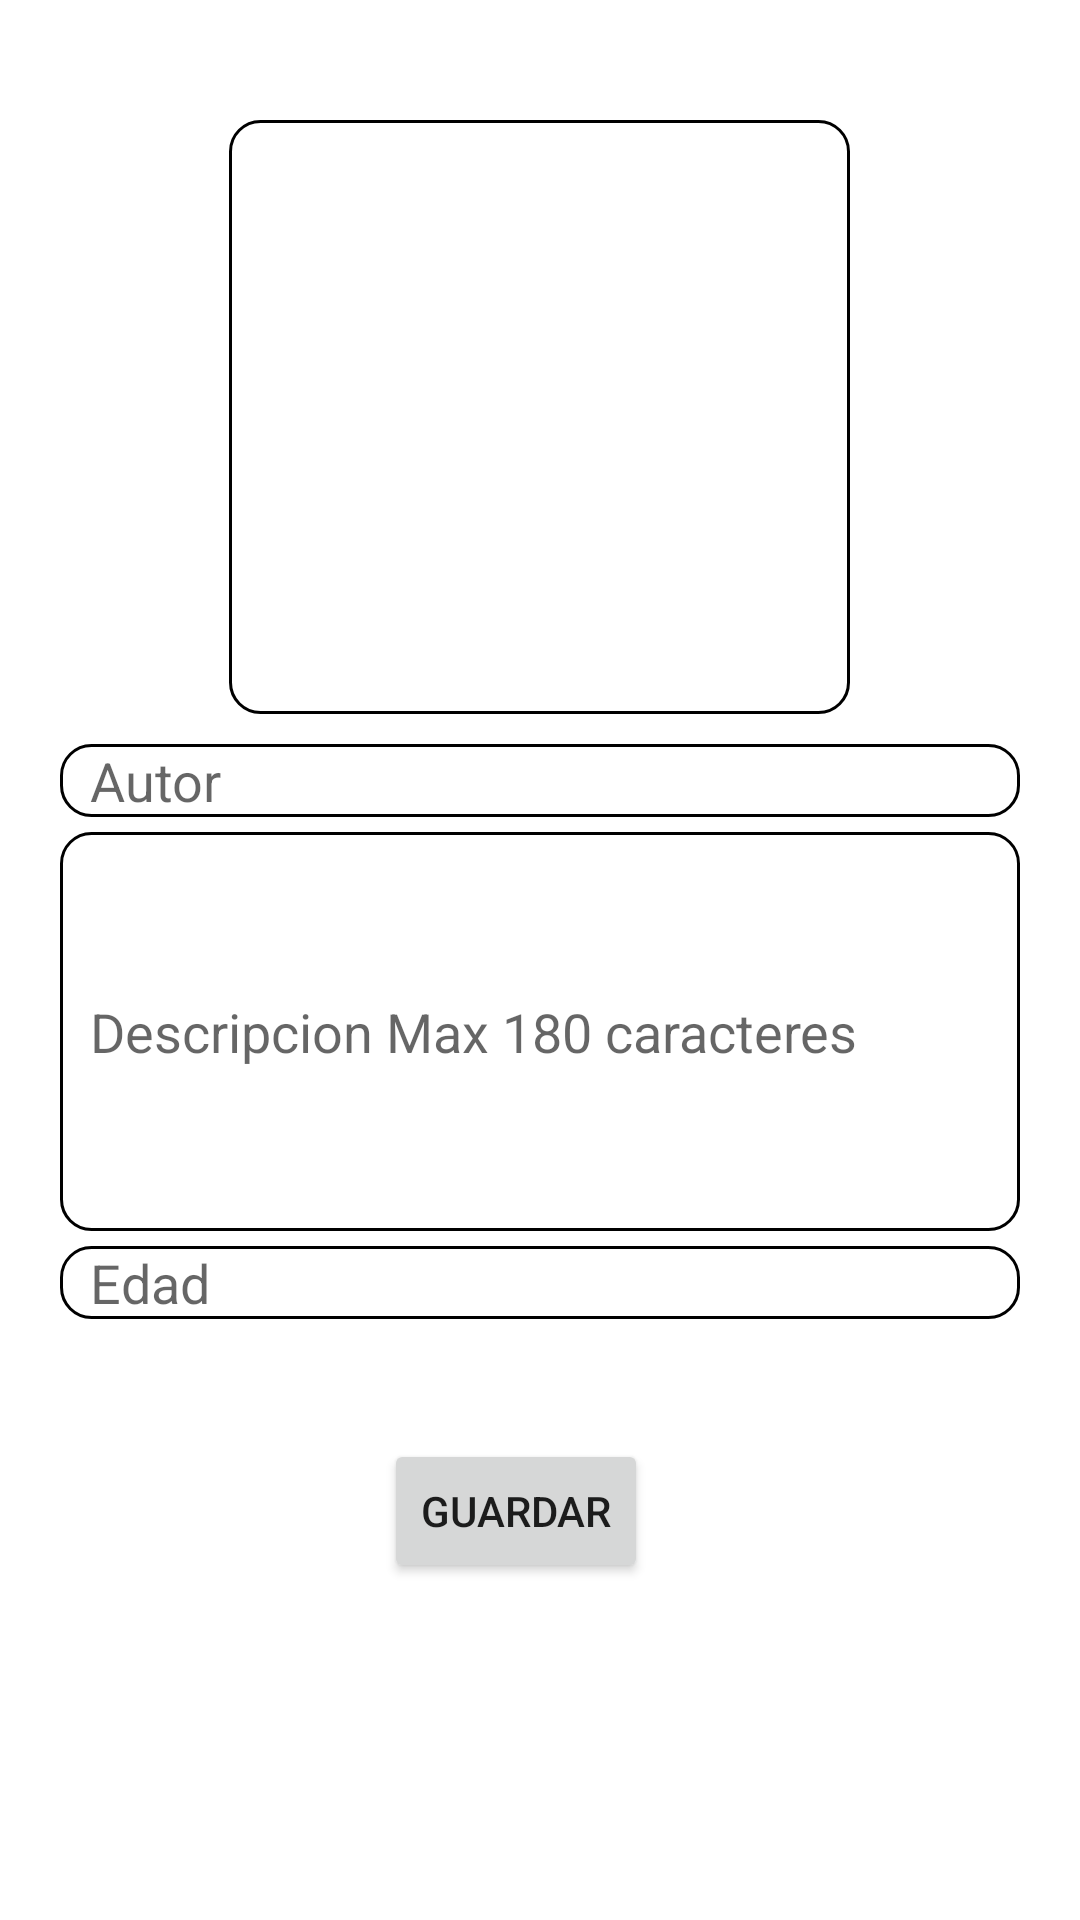

Produce the Android XML layout that renders to this screen, including the resource entries it uses.
<!-- AndroidManifest.xml: application theme Theme.TuLibV2 -->
<!-- res/layout/editar_perfil.xml -->
<?xml version="1.0" encoding="utf-8"?>
<RelativeLayout
    xmlns:android="http://schemas.android.com/apk/res/android" android:layout_width="match_parent"
    android:layout_height="match_parent"
    xmlns:app="http://schemas.android.com/apk/res-auto"
    xmlns:tools="http://schemas.android.com/tools">


        <LinearLayout
            android:id="@+id/linearLayout"
            android:layout_width="match_parent"
            android:layout_height="wrap_content"
            android:layout_marginTop="20dp"
            android:orientation="vertical">

            <ImageView
                android:id="@+id/imgEditarPerfil"
                android:layout_width="207dp"
                android:layout_height="198dp"
                android:layout_gravity="center"
                android:layout_marginTop="20dp"
                android:layout_marginBottom="10dp"
                android:paddingTop="20dp"
                android:paddingBottom="20dp"
                android:src="@drawable/ic_person"
                android:background="@drawable/forma_rectangulo_negro"
                android:contentDescription="@string/imgPerfil"/>

            <EditText
                android:id="@+id/txtAutor"
                android:layout_width="match_parent"
                android:layout_height="match_parent"
                android:layout_marginStart="20dp"
                android:layout_marginLeft="20dp"
                android:hint="@string/txtAutor"
                android:textSize="18sp"
                android:maxLength="30"
                android:layout_marginRight="10dp"
                android:layout_marginBottom="5dp"
                android:paddingRight="10dp"
                android:paddingLeft="10dp"
                android:background="@drawable/forma_rectangulo_negro"
                android:layout_marginEnd="20dp"
                android:autofillHints=""
                android:inputType="text" />

            <EditText
                android:id="@+id/txtDescripcion"
                android:layout_width="match_parent"
                android:layout_height="133dp"
                android:layout_marginStart="20dp"
                android:layout_marginLeft="20dp"
                android:layout_marginEnd="20dp"
                android:layout_marginRight="20dp"
                android:layout_marginBottom="5dp"
                android:maxLength="180"
                android:hint="@string/txtDescripcion"
                android:inputType="text"
                android:paddingRight="10dp"
                android:paddingLeft="10dp"
                android:background="@drawable/forma_rectangulo_negro"
                android:autofillHints="" />

            <EditText
                android:id="@+id/txtAge"
                android:layout_width="match_parent"
                android:layout_height="wrap_content"
                android:layout_marginStart="20dp"
                android:layout_marginLeft="20dp"
                android:layout_marginEnd="20dp"
                android:layout_marginRight="20dp"
                android:hint="@string/txtEdad"
                android:ems="10"
                android:inputType="number"
                android:paddingRight="10dp"
                android:paddingLeft="10dp"
                android:background="@drawable/forma_rectangulo_negro"
                android:autofillHints="" />

        </LinearLayout>

    <Button
        android:id="@+id/btnGuardarDatosPerfil"
        android:layout_width="wrap_content"
        android:layout_height="wrap_content"
        android:layout_marginStart="128dp"
        android:layout_marginLeft="128dp"
        android:layout_marginTop="40dp"
        android:layout_below="@id/linearLayout"
        android:text="@string/btnGuardar"
        app:layout_constraintStart_toStartOf="parent"
        app:layout_constraintTop_toBottomOf="@+id/linearLayout" />

</RelativeLayout>
<!-- resources referenced by this layout -->
<resources>
  <!-- drawable forma_rectangulo_negro (drawable-v24) -->
  <?xml version="1.0" encoding="utf-8"?>
  <shape xmlns:android="http://schemas.android.com/apk/res/android"
      android:shape="rectangle">
  
      <stroke
          android:color="@color/black"
          android:width="1dp">
      </stroke>
  
      <solid
          android:color="@android:color/white">
      </solid>
  
      <corners
          android:radius="10dp">
      </corners>
  
  </shape>
  <string name="btnGuardar">Guardar</string>
  <string name="imgPerfil">ImagenPerfil</string>
  <string name="txtAutor">Autor</string>
  <string name="txtDescripcion">Descripcion Max 180 caracteres</string>
  <string name="txtEdad">Edad</string>
  <style name="Theme.TuLibV2" parent="Theme.MaterialComponents.DayNight.DarkActionBar">
          
          <item name="colorPrimary">@color/purple_500</item>
          <item name="colorPrimaryVariant">@color/purple_700</item>
          <item name="colorOnPrimary">@color/white</item>
          
          <item name="colorSecondary">@color/teal_200</item>
          <item name="colorSecondaryVariant">@color/teal_700</item>
          <item name="colorOnSecondary">@color/black</item>
          
          <item name="android:statusBarColor" tools:targetApi="l">?attr/colorPrimaryVariant</item>
          
      </style>
  <color name="black">#FF000000</color>
  <color name="purple_500">#FF6200EE</color>
  <color name="purple_700">#FF3700B3</color>
  <color name="white">#FFFFFFFF</color>
  <color name="teal_200">#FF03DAC5</color>
  <color name="teal_700">#FF018786</color>
</resources>
